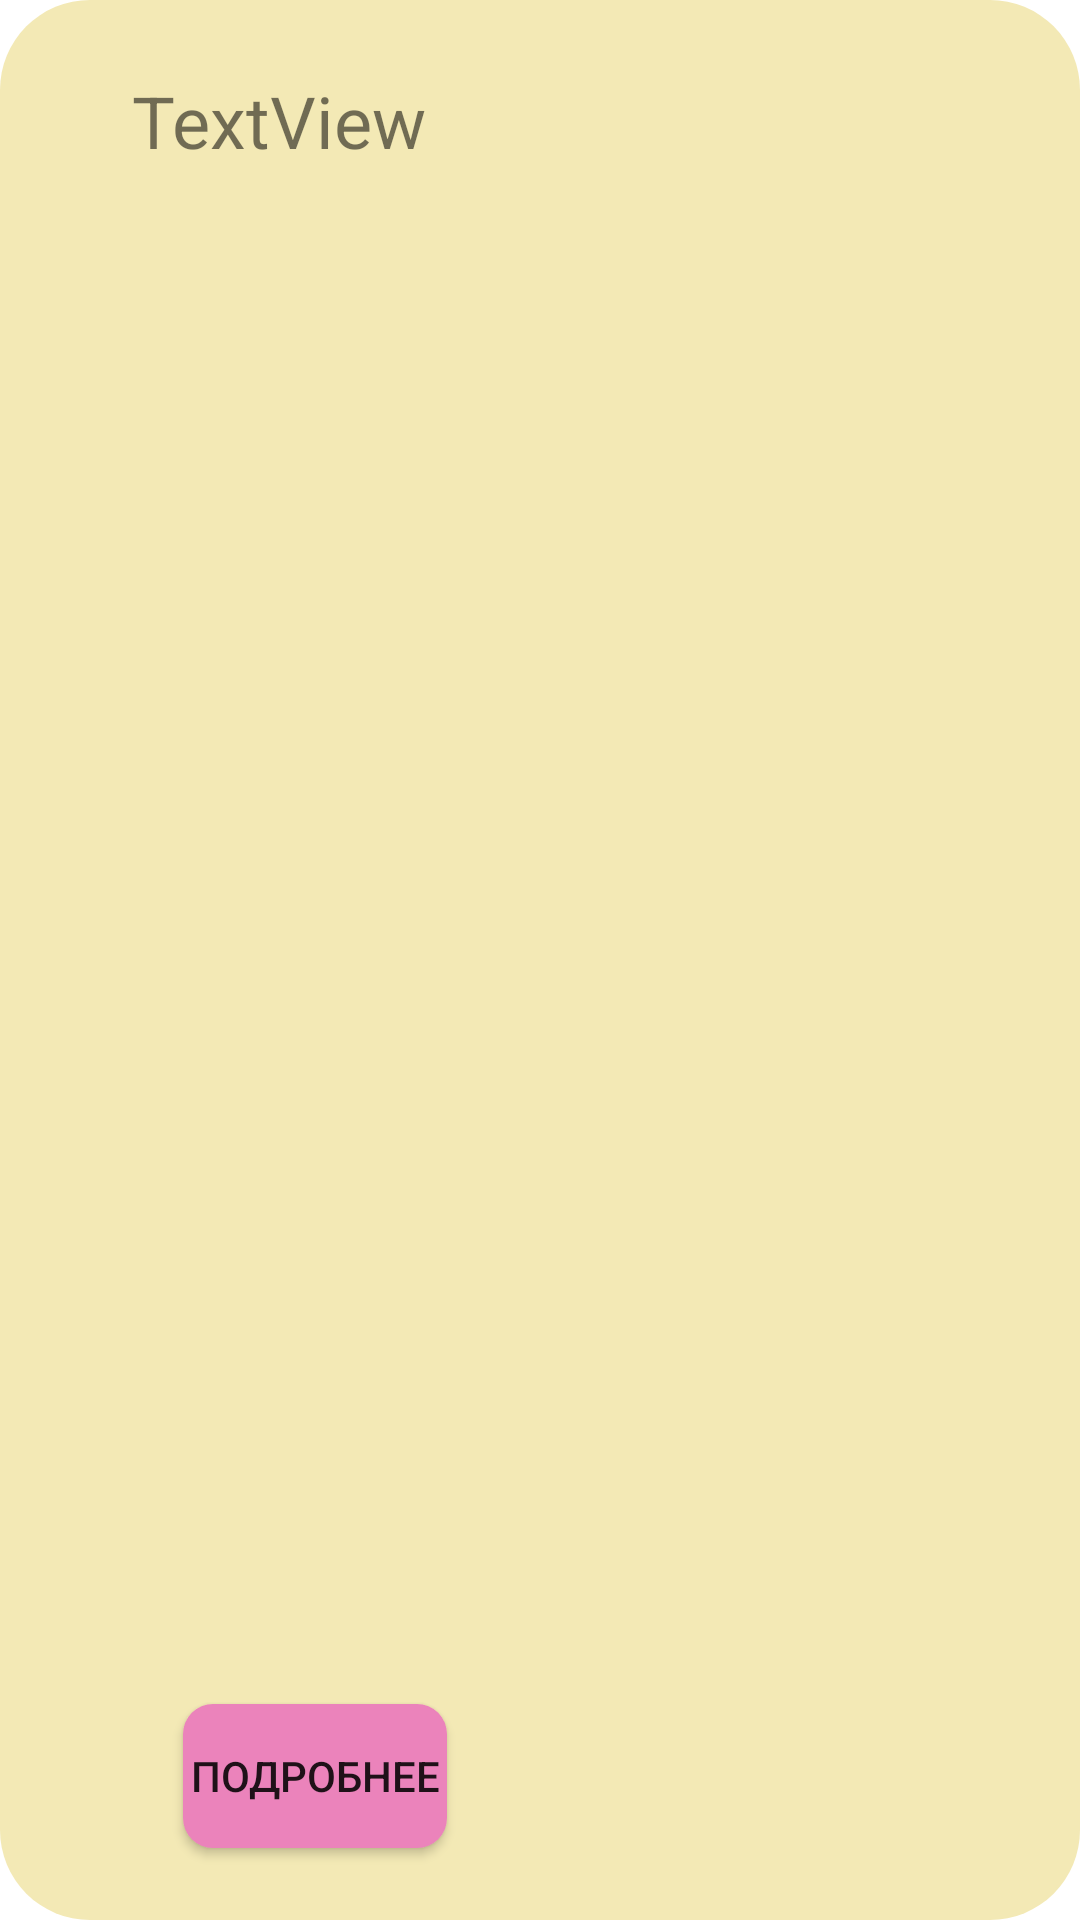

The Android layout XML behind this screen, and the referenced resources:
<!-- AndroidManifest.xml: application theme Theme.Sakura -->
<!-- res/layout/state_adapter.xml -->
<?xml version="1.0" encoding="utf-8"?>
<androidx.constraintlayout.widget.ConstraintLayout xmlns:android="http://schemas.android.com/apk/res/android"
    xmlns:app="http://schemas.android.com/apk/res-auto"
    xmlns:tools="http://schemas.android.com/tools"
    android:layout_width="match_parent"
    android:layout_marginBottom="25dp"
    android:layout_height="200dp">

    <View
    android:layout_width="match_parent"
    android:layout_height="match_parent"
    android:background="@drawable/item_shape2"/>

    <TextView
        android:id="@+id/state_title"
        android:layout_width="wrap_content"
        android:layout_height="wrap_content"
        android:layout_marginStart="24dp"
        android:layout_marginTop="24dp"
        android:layout_marginEnd="24dp"
        android:text="TextView"
        android:textSize="24sp"
        app:layout_constraintEnd_toStartOf="@+id/state_image"
        app:layout_constraintStart_toStartOf="parent"
        app:layout_constraintTop_toTopOf="parent" />

    <TextView
        android:id="@+id/state_description"
        android:layout_width="0dp"
        android:layout_height="wrap_content"
        android:layout_marginStart="24dp"
        android:layout_marginTop="16dp"
        android:layout_marginEnd="8dp"
        android:textSize="20sp"
        android:maxLines="2"
        android:ellipsize="end"
        app:layout_constraintEnd_toStartOf="@+id/state_image"
        app:layout_constraintStart_toStartOf="parent"
        app:layout_constraintTop_toBottomOf="@+id/state_title"
        tools:text="@tools:sample/backgrounds/scenic" />

    <Button
        android:id="@+id/state_bt"
        android:layout_width="wrap_content"
        android:layout_height="wrap_content"
        android:layout_marginStart="24dp"
        android:layout_marginBottom="24dp"
        android:text="Подробнее"
        android:background="@drawable/button_shape"
        app:layout_constraintBottom_toBottomOf="parent"
        app:layout_constraintEnd_toStartOf="@+id/state_image"
        app:layout_constraintStart_toStartOf="parent" />

    <ImageView
        android:id="@+id/state_image"
        android:layout_width="166dp"
        android:scaleType="centerCrop"
        android:layout_height="111dp"
        android:layout_marginTop="16dp"
        android:layout_marginEnd="8dp"
        android:layout_marginBottom="16dp"
        app:layout_constraintBottom_toBottomOf="parent"
        app:layout_constraintEnd_toEndOf="parent"
        app:layout_constraintTop_toTopOf="parent"
        tools:srcCompat="@tools:sample/avatars" />
</androidx.constraintlayout.widget.ConstraintLayout>
<!-- resources referenced by this layout -->
<resources>
  <!-- drawable button_shape (drawable) -->
  <?xml version="1.0" encoding="utf-8"?>
  <shape xmlns:android="http://schemas.android.com/apk/res/android">
      <solid android:color="@color/colorbutton"/>
      <corners android:radius="10dp"/>
  </shape>
  <!-- drawable item_shape2 (drawable) -->
  <?xml version="1.0" encoding="utf-8"?>
  <shape xmlns:android="http://schemas.android.com/apk/res/android">
      <solid android:color="@color/backgrounditem"/>
      <corners android:radius="30dp"/>
  </shape>
  <style name="Theme.Sakura" parent="Theme.MaterialComponents.DayNight.NoActionBar">
          
          <item name="colorPrimary">@color/purple_500</item>
          <item name="colorPrimaryVariant">@color/purple_700</item>
          <item name="colorOnPrimary">@color/white</item>
          
          <item name="colorSecondary">@color/teal_200</item>
          <item name="colorSecondaryVariant">@color/teal_700</item>
          <item name="colorOnSecondary">@color/black</item>
          
          <item name="android:statusBarColor" tools:targetApi="l">@color/black</item>
          
      </style>
  <color name="colorbutton">#EB83BB</color>
  <color name="backgrounditem">#F3E9B5</color>
  <color name="purple_500">#FF6200EE</color>
  <color name="purple_700">#FF3700B3</color>
  <color name="white">#FFFFFFFF</color>
  <color name="teal_200">#FF03DAC5</color>
  <color name="teal_700">#FF018786</color>
  <color name="black">#FF000000</color>
</resources>
